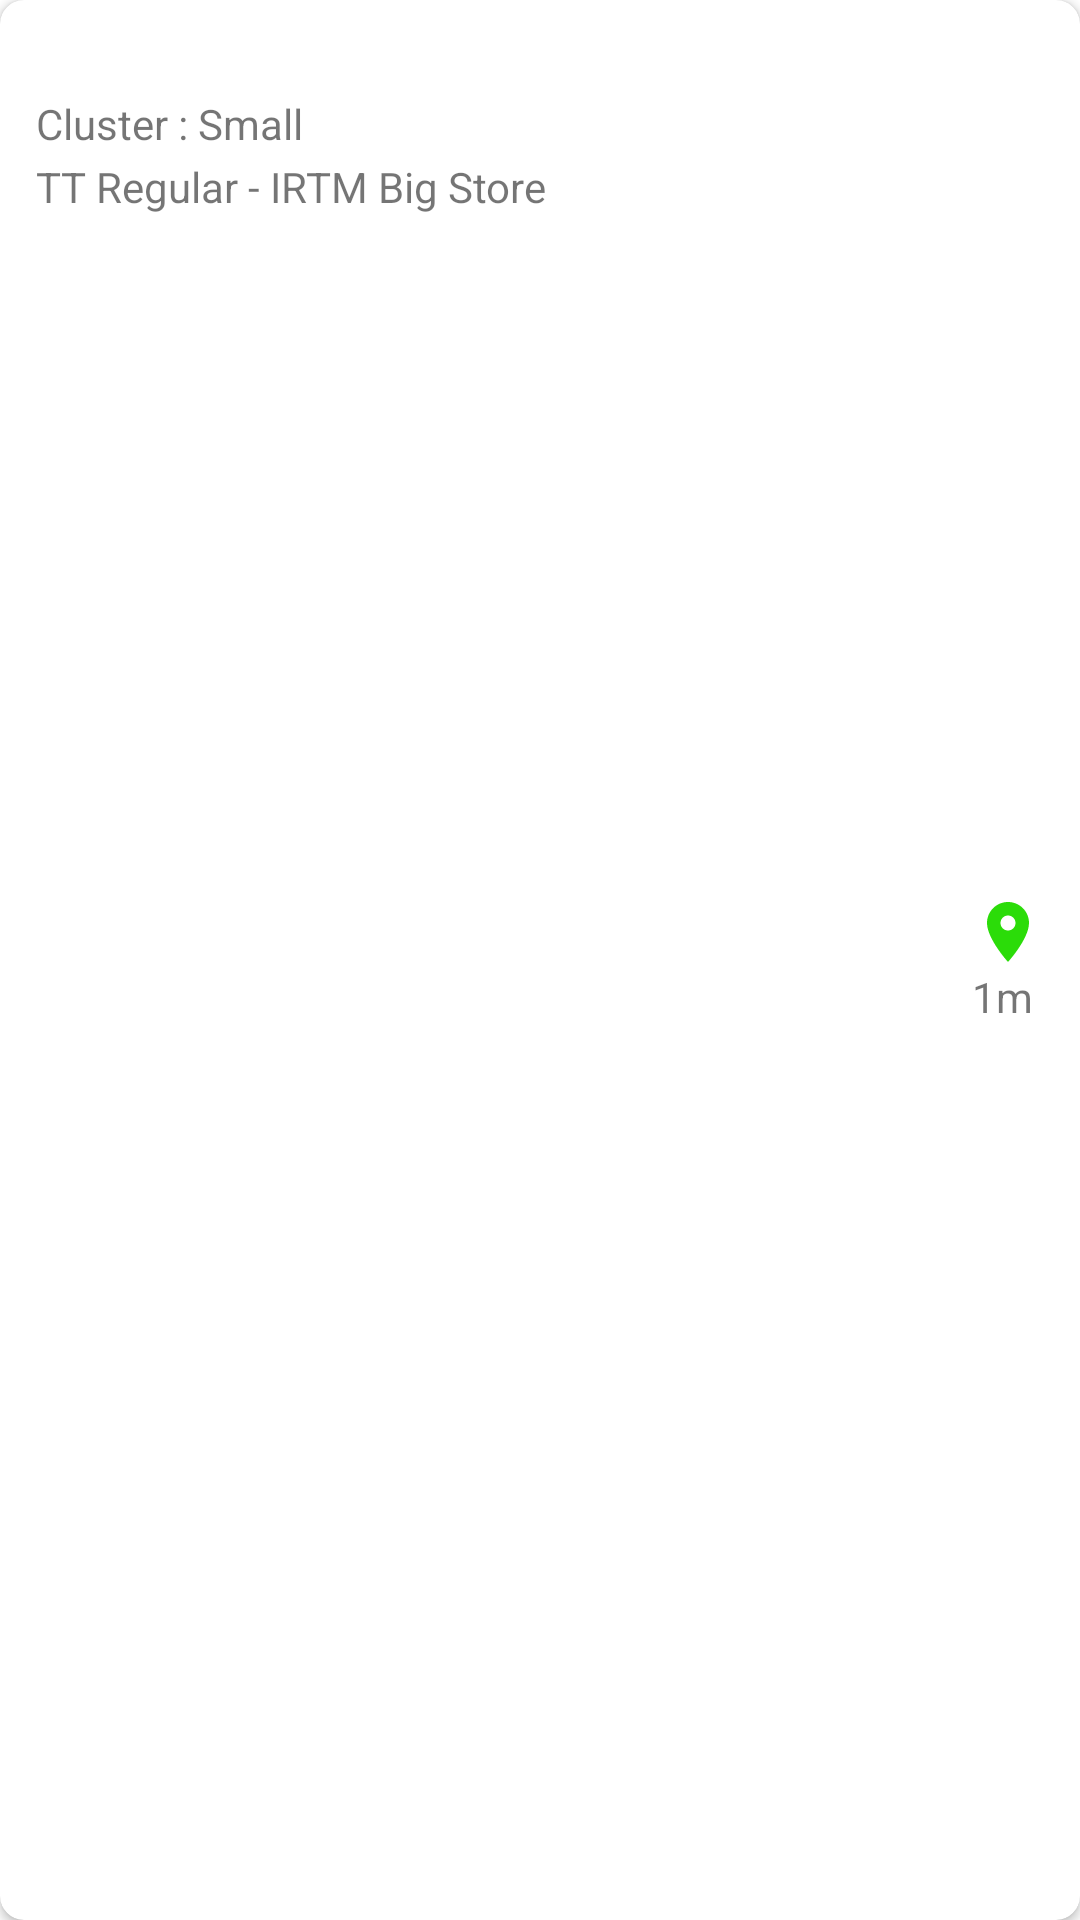

Android layout source for this screen:
<!-- AndroidManifest.xml: application theme Base.Theme.PitjarusTest -->
<!-- res/layout/store_item.xml -->
<?xml version="1.0" encoding="utf-8"?>
<androidx.cardview.widget.CardView xmlns:android="http://schemas.android.com/apk/res/android"
    xmlns:app="http://schemas.android.com/apk/res-auto"
    xmlns:tools="http://schemas.android.com/tools"
    android:layout_width="match_parent"
    android:layout_height="wrap_content"
    android:layout_marginHorizontal="3dp"
    android:layout_marginBottom="8dp"
    app:cardCornerRadius="8dp">

    <androidx.constraintlayout.widget.ConstraintLayout
        android:layout_width="match_parent"
        android:layout_height="match_parent"
        android:paddingHorizontal="12dp"
        android:paddingVertical="8dp">

        <TextView
            android:id="@+id/tv_store_name"
            android:layout_width="wrap_content"
            android:layout_height="wrap_content"
            android:textSize="16sp"
            android:textStyle="bold"
            app:layout_constraintStart_toStartOf="parent"
            app:layout_constraintTop_toTopOf="parent"
            tools:text="Toko Terang" />

        <TextView
            android:id="@+id/tv_cluster"
            android:layout_width="wrap_content"
            android:layout_height="wrap_content"
            android:layout_marginTop="2dp"
            android:text="Cluster : Small"
            app:layout_constraintStart_toStartOf="parent"
            app:layout_constraintTop_toBottomOf="@id/tv_store_name" />

        <TextView
            android:id="@+id/tv_store_type"
            android:layout_width="wrap_content"
            android:layout_height="wrap_content"
            android:layout_marginTop="2dp"
            android:text="TT Regular - IRTM Big Store"
            app:layout_constraintStart_toStartOf="parent"
            app:layout_constraintTop_toBottomOf="@id/tv_cluster" />

        <TextView
            android:id="@+id/tv_store_distance"
            android:layout_width="wrap_content"
            android:layout_height="wrap_content"
            android:drawableTop="@drawable/ic_location_marker"
            android:text="1m"
            app:layout_constraintBottom_toBottomOf="parent"
            app:layout_constraintEnd_toEndOf="parent"
            app:layout_constraintTop_toTopOf="parent"
            tools:layout_editor_absoluteX="359dp" />

        <TextView
            android:id="@+id/tv_visited"
            android:layout_width="wrap_content"
            android:layout_height="wrap_content"
            android:layout_marginEnd="8dp"
            android:drawablePadding="2dp"
            android:text="Perfect Store"
            android:textColor="@color/okay_green"
            android:textStyle="bold"
            android:visibility="gone"
            app:drawableStartCompat="@drawable/ic_check"
            app:layout_constraintBottom_toBottomOf="parent"
            app:layout_constraintEnd_toStartOf="@id/tv_store_distance"
            app:layout_constraintTop_toTopOf="parent"
            tools:visibility="visible" />

    </androidx.constraintlayout.widget.ConstraintLayout>

</androidx.cardview.widget.CardView>
<!-- resources referenced by this layout -->
<resources>
  <color name="okay_green">#2BDC09</color>
  <!-- drawable ic_check (drawable) -->
  <vector xmlns:android="http://schemas.android.com/apk/res/android"
      android:width="24dp"
      android:height="24dp"
      android:tint="#2BDC09"
      android:viewportWidth="24"
      android:viewportHeight="24">
      <path
          android:fillColor="@android:color/white"
          android:pathData="M12,2C6.48,2 2,6.48 2,12s4.48,10 10,10 10,-4.48 10,-10S17.52,2 12,2zM10,17l-5,-5 1.41,-1.41L10,14.17l7.59,-7.59L19,8l-9,9z" />
  </vector>
  <!-- drawable ic_location_marker (drawable) -->
  <vector xmlns:android="http://schemas.android.com/apk/res/android"
      android:width="24dp"
      android:height="24dp"
      android:tint="#2BDC09"
      android:viewportWidth="24"
      android:viewportHeight="24">
      <path
          android:fillColor="@android:color/white"
          android:pathData="M12,2C8.13,2 5,5.13 5,9c0,5.25 7,13 7,13s7,-7.75 7,-13c0,-3.87 -3.13,-7 -7,-7zM12,11.5c-1.38,0 -2.5,-1.12 -2.5,-2.5s1.12,-2.5 2.5,-2.5 2.5,1.12 2.5,2.5 -1.12,2.5 -2.5,2.5z" />
  </vector>
  <style name="Base.Theme.PitjarusTest" parent="Theme.MaterialComponents.DayNight.NoActionBar">
          
          <item name="colorPrimary">@color/purple_500</item>
          <item name="colorPrimaryVariant">@color/purple_700</item>
          <item name="colorOnPrimary">@color/white</item>
          
          <item name="colorSecondary">@color/teal_200</item>
          <item name="colorSecondaryVariant">@color/teal_700</item>
          <item name="colorOnSecondary">@color/black</item>
          
          <item name="android:statusBarColor" tools:targetApi="l">@color/pitblue</item>
          
      </style>
  <color name="purple_500">#FF6200EE</color>
  <color name="purple_700">#FF3700B3</color>
  <color name="white">#FFFFFFFF</color>
  <color name="teal_200">#FF03DAC5</color>
  <color name="teal_700">#FF018786</color>
  <color name="black">#FF000000</color>
  <color name="pitblue">#0047CC</color>
</resources>
